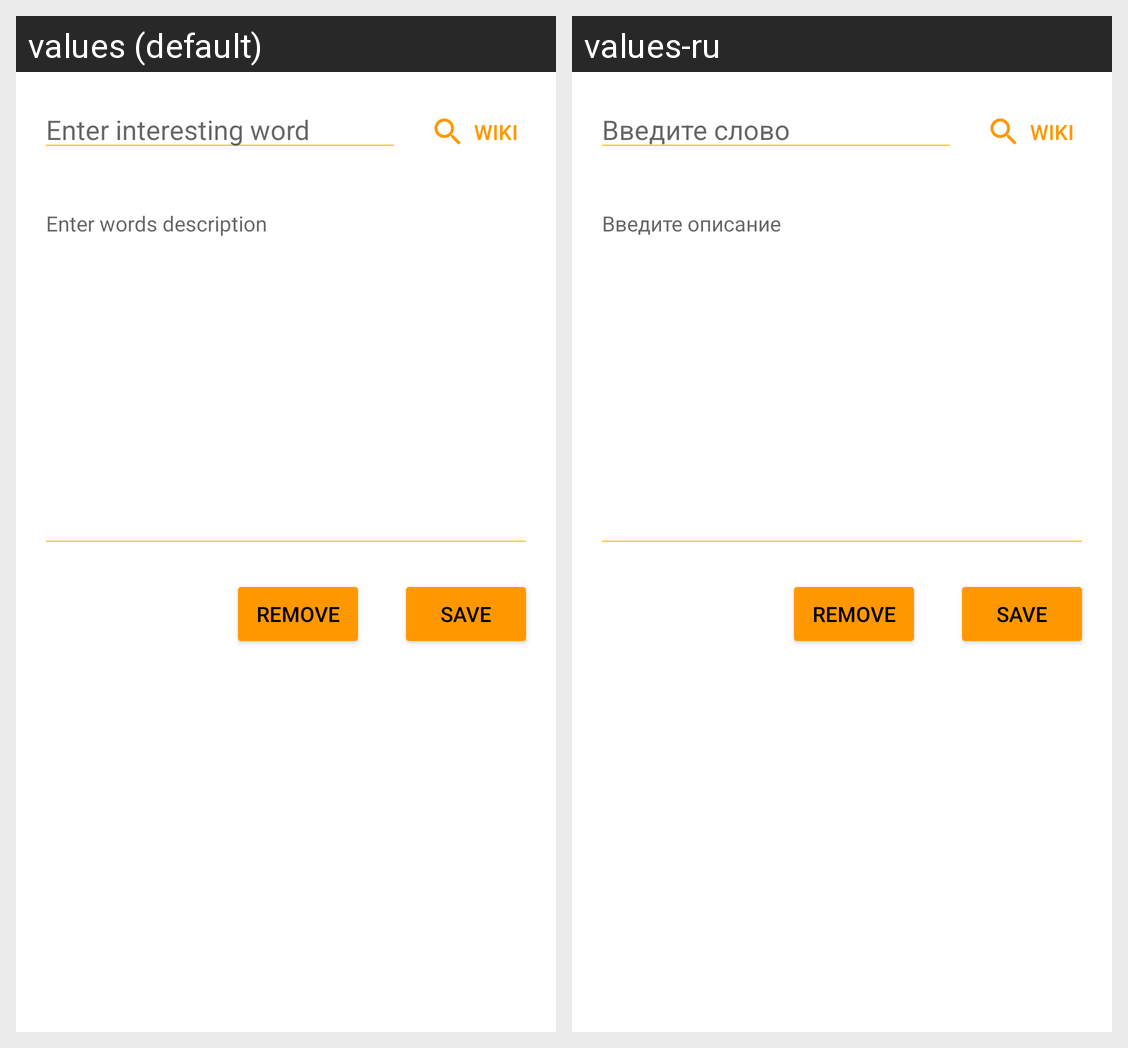

Strings drawn on this Android screen and how each of the app's shown locales translates them:
Android screen res/layout/activity_edit.xml rendered under 2 locales, left to right: values (default), values-ru. Device: Nexus 5 (rendered at 1080×1920; each locale shown at half size, 540×960, under a caption strip naming it); theme AppTheme.
Strings drawn on this screen, with the default value and each locale's value (text and hints the layout hard-codes, and strings that could not be matched under every locale, appear in the picture but are not listed):

type_word_here
  values: Enter interesting word
  values-ru: Введите слово

type_descr_here
  values: Enter words description
  values-ru: Введите описание

save
  values: SAVE
  values-ru: SAVE

remove
  values: REMOVE
  values-ru: REMOVE
